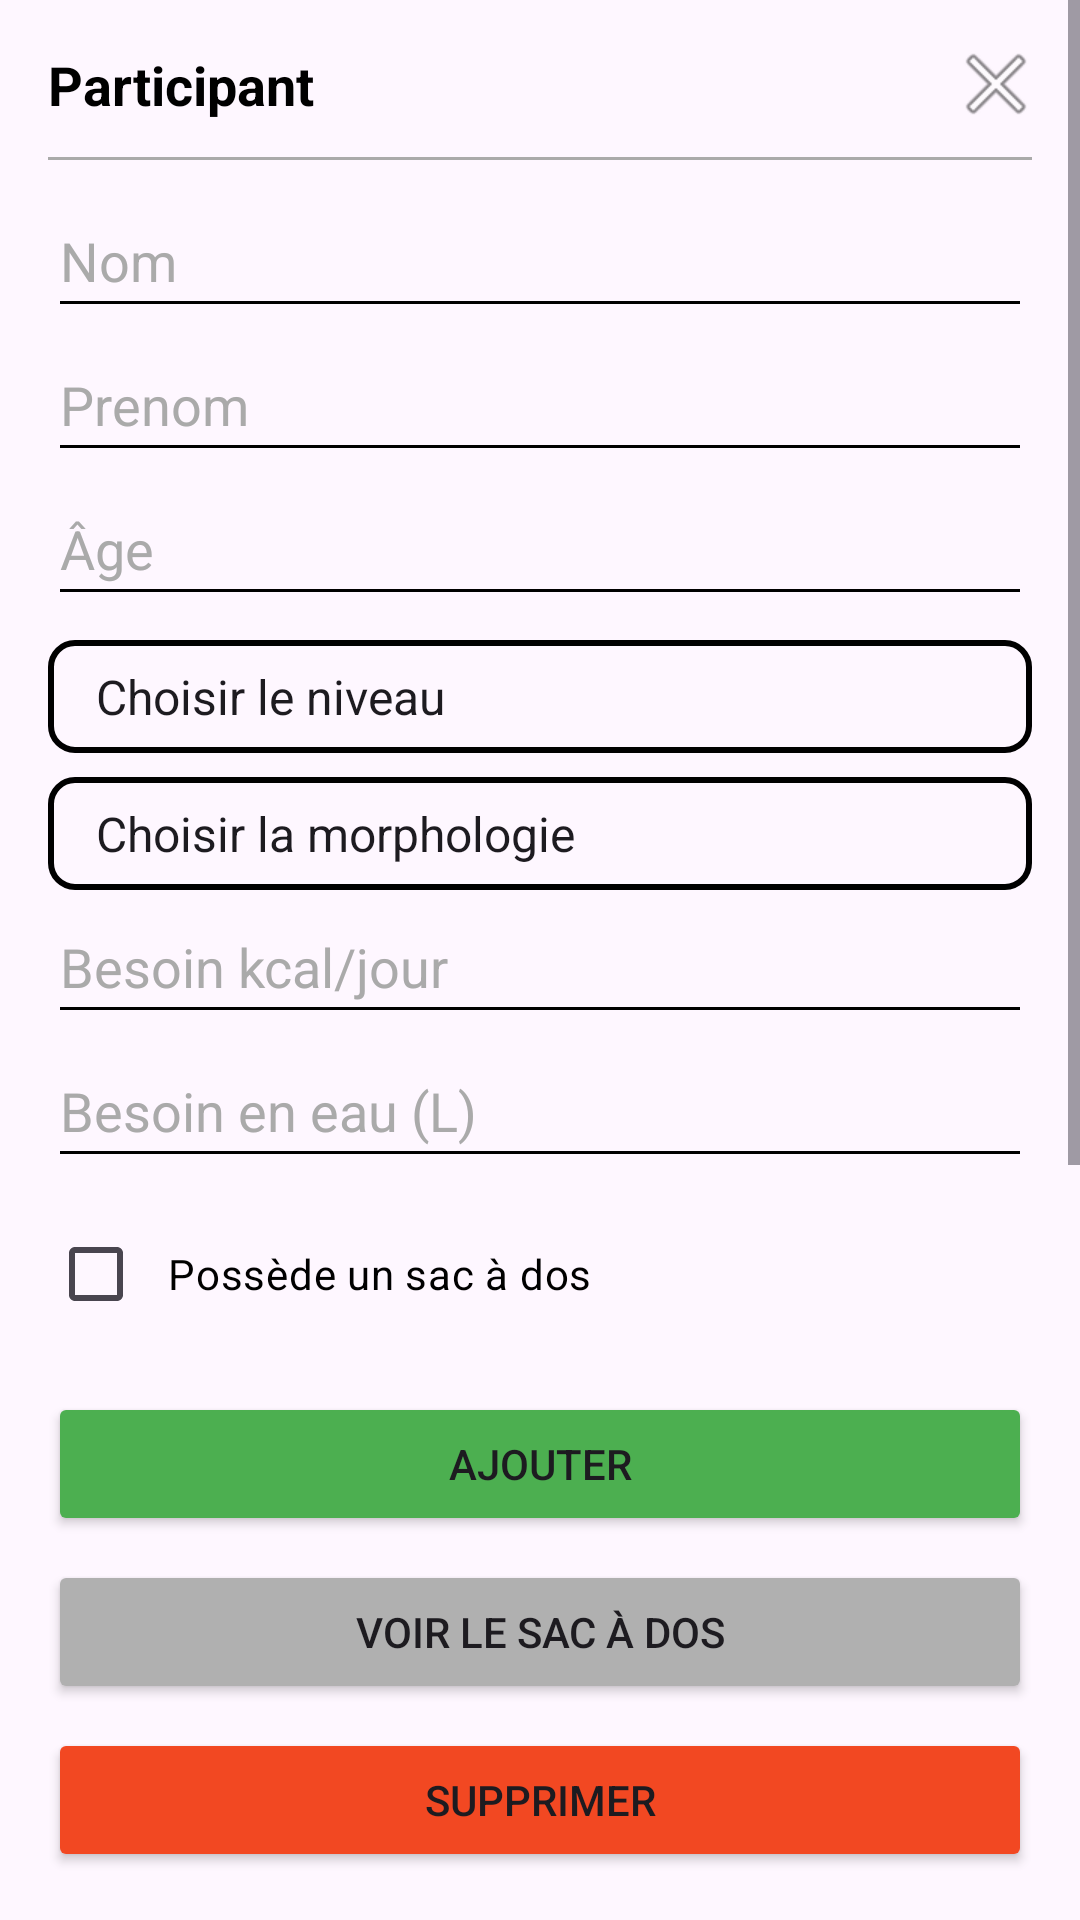

Reconstruct the res/layout file that produces this screen, plus the resources it refers to.
<!-- AndroidManifest.xml: application theme Theme._4aWalk -->
<!-- res/layout/popup_participant.xml -->
<?xml version="1.0" encoding="utf-8"?>
<LinearLayout xmlns:android="http://schemas.android.com/apk/res/android"
    android:layout_width="match_parent"
    android:layout_height="wrap_content"
    android:orientation="vertical"
    android:background="@drawable/popup_background">

    <ScrollView
        android:layout_width="match_parent"
        android:layout_height="0dp"
        android:layout_weight="1"
        android:fillViewport="true">

        <LinearLayout
            android:layout_width="match_parent"
            android:layout_height="wrap_content"
            android:orientation="vertical"
            android:padding="16dp">

            
            <LinearLayout
                android:layout_width="match_parent"
                android:layout_height="wrap_content"
                android:orientation="horizontal"
                android:gravity="center_vertical"
                android:layout_marginBottom="12dp">

                <TextView
                    android:layout_width="0dp"
                    android:layout_weight="1"
                    android:layout_height="wrap_content"
                    android:text="@string/titrePopup"
                    android:textStyle="bold"
                    android:textSize="18sp"
                    android:textColor="@android:color/black" />

                <ImageButton
                    android:id="@+id/btnClose"
                    android:layout_width="24dp"
                    android:layout_height="24dp"
                    android:background="@android:color/transparent"
                    android:src="@android:drawable/ic_menu_close_clear_cancel"
                    android:contentDescription="Fermer" />
            </LinearLayout>

            <TextView
                android:id="@+id/tv_mes_participants"
                android:layout_width="match_parent"
                android:layout_height="wrap_content"
                android:text="@string/remplir_depuis_un_participant_existant"
                android:textStyle="italic"
                android:textColor="@android:color/darker_gray"
                android:layout_marginBottom="4dp"
                android:visibility="gone"/>

            <Spinner
                android:id="@+id/spinner_mes_participants"
                android:layout_width="match_parent"
                android:layout_height="wrap_content"
                android:layout_marginBottom="12dp"
                android:background="@drawable/spinner"
                android:popupBackground="@android:color/white"
                android:visibility="gone"/>

            <View
                android:id="@+id/separateur_participants"
                android:layout_width="match_parent"
                android:layout_height="1dp"
                android:background="@android:color/darker_gray"
                android:layout_marginBottom="8dp"
                android:visibility="gone"/>

            <View
                android:layout_width="match_parent"
                android:layout_height="1dp"
                android:background="@android:color/darker_gray"
                android:layout_marginBottom="8dp" />

            <EditText
                android:id="@+id/etNom"
                android:layout_width="match_parent"
                android:layout_height="wrap_content"
                android:hint="@string/nom"
                android:textColor="@android:color/black"
                android:textColorHint="@android:color/darker_gray"
                android:backgroundTint="@android:color/black"
                android:inputType="textPersonName|textCapCharacters"
                android:minHeight="48dp" />

            <EditText
                android:id="@+id/etPrenom"
                android:layout_width="match_parent"
                android:layout_height="wrap_content"
                android:hint="@string/prenom"
                android:textColor="@android:color/black"
                android:textColorHint="@android:color/darker_gray"
                android:backgroundTint="@android:color/black"
                android:inputType="textPersonName|textCapWords"
                android:minHeight="48dp" />

            <EditText
                android:id="@+id/etAge"
                android:layout_width="match_parent"
                android:layout_height="wrap_content"
                android:hint="@string/age"
                android:textColor="@android:color/black"
                android:textColorHint="@android:color/darker_gray"
                android:backgroundTint="@android:color/black"
                android:inputType="number"
                android:minHeight="48dp" />

            <Spinner
                android:id="@+id/spinnerNiveau"
                android:layout_width="match_parent"
                android:layout_height="wrap_content"
                android:layout_marginTop="8dp"
                android:entries="@array/niveaux"
                android:background="@drawable/spinner"
                android:popupBackground="@android:color/white" />

            <Spinner
                android:id="@+id/spinnerMorphologie"
                android:layout_width="match_parent"
                android:layout_height="wrap_content"
                android:layout_marginTop="8dp"
                android:entries="@array/morphologies"
                android:background="@drawable/spinner"
                android:popupBackground="@android:color/white" />

            <EditText
                android:id="@+id/etBesoinKcal"
                android:layout_width="match_parent"
                android:layout_height="wrap_content"
                android:hint="@string/besoinKCAL"
                android:textColor="@android:color/black"
                android:textColorHint="@android:color/darker_gray"
                android:backgroundTint="@android:color/black"
                android:inputType="number"
                android:minHeight="48dp" />

            <EditText
                android:id="@+id/etBesoinEau"
                android:layout_width="match_parent"
                android:layout_height="wrap_content"
                android:hint="@string/besoinEAU"
                android:textColor="@android:color/black"
                android:textColorHint="@android:color/darker_gray"
                android:backgroundTint="@android:color/black"
                android:inputType="numberDecimal"
                android:minHeight="48dp" />

            <CheckBox
                android:id="@+id/cbSacADos"
                android:layout_width="match_parent"
                android:layout_height="wrap_content"
                android:text="@string/sac"
                android:textColor="@android:color/black"
                android:buttonTint="@android:color/black"
                android:layout_marginTop="8dp"
                android:padding="8dp" />

            <EditText
                android:id="@+id/etCapacite"
                android:layout_width="match_parent"
                android:layout_height="wrap_content"
                android:hint="@string/capacite"
                android:textColor="@android:color/black"
                android:textColorHint="@android:color/darker_gray"
                android:backgroundTint="@android:color/black"
                android:inputType="number"
                android:layout_marginTop="4dp"
                android:minHeight="48dp" />

        </LinearLayout>
    </ScrollView>

    <LinearLayout
        android:layout_width="match_parent"
        android:layout_height="wrap_content"
        android:orientation="vertical"
        android:padding="16dp"
        android:background="@drawable/popup_background">

        <Button
            android:id="@+id/btnAjouter"
            android:text="@string/btnAjouter"
            android:layout_width="match_parent"
            android:layout_height="wrap_content"
            android:backgroundTint="@color/vert" />

        <Button
            android:id="@+id/btnVoirSac"
            android:text="@string/btnSac"
            android:layout_width="match_parent"
            android:layout_height="wrap_content"
            android:layout_marginTop="8dp"
            android:backgroundTint="@color/grey" />

        <Button
            android:id="@+id/btnSupprimer"
            android:text="@string/btnSupprimer"
            android:layout_width="match_parent"
            android:layout_height="wrap_content"
            android:layout_marginTop="8dp"
            android:backgroundTint="@color/red" />
    </LinearLayout>

</LinearLayout>
<!-- resources referenced by this layout -->
<resources>
  <string-array name="morphologies">
          <item>Choisir la morphologie</item>
          <item>LEGERE</item>
          <item>MOYENNE</item>
          <item>FORTE</item>
      </string-array>
  <string-array name="niveaux">
          <item>Choisir le niveau</item>
          <item>DEBUTANT</item>
          <item>ENTRAINE</item>
          <item>SPORTIF</item>
      </string-array>
  <color name="grey">#B0B0B0</color>
  <color name="red">#f24822</color>
  <color name="vert">#4CAF50</color>
  <!-- drawable spinner (drawable) -->
  <shape xmlns:android="http://schemas.android.com/apk/res/android" android:shape="rectangle">
      <stroke android:width="2dp" android:color="@android:color/black"/> 
      <corners android:radius="8dp"/> 
      <padding android:left="8dp" android:top="8dp" android:right="8dp" android:bottom="8dp"/>
  </shape>
  <string name="age">Âge</string>
  <string name="besoinEAU">Besoin en eau (L)</string>
  <string name="besoinKCAL">Besoin kcal/jour</string>
  <string name="btnAjouter">Ajouter</string>
  <string name="btnSac">Voir le sac à dos</string>
  <string name="btnSupprimer">Supprimer</string>
  <string name="capacite">Capacité (kg) du sac</string>
  <string name="nom">Nom</string>
  <string name="prenom">Prenom</string>
  <string name="remplir_depuis_un_participant_existant">Remplir depuis un participant existant :</string>
  <string name="sac">Possède un sac à dos</string>
  <string name="titrePopup">Participant</string>
  <style name="Theme._4aWalk" parent="Base.Theme._4aWalk" />
  <style name="Base.Theme._4aWalk" parent="Theme.Material3.DayNight.NoActionBar">
      </style>
</resources>
